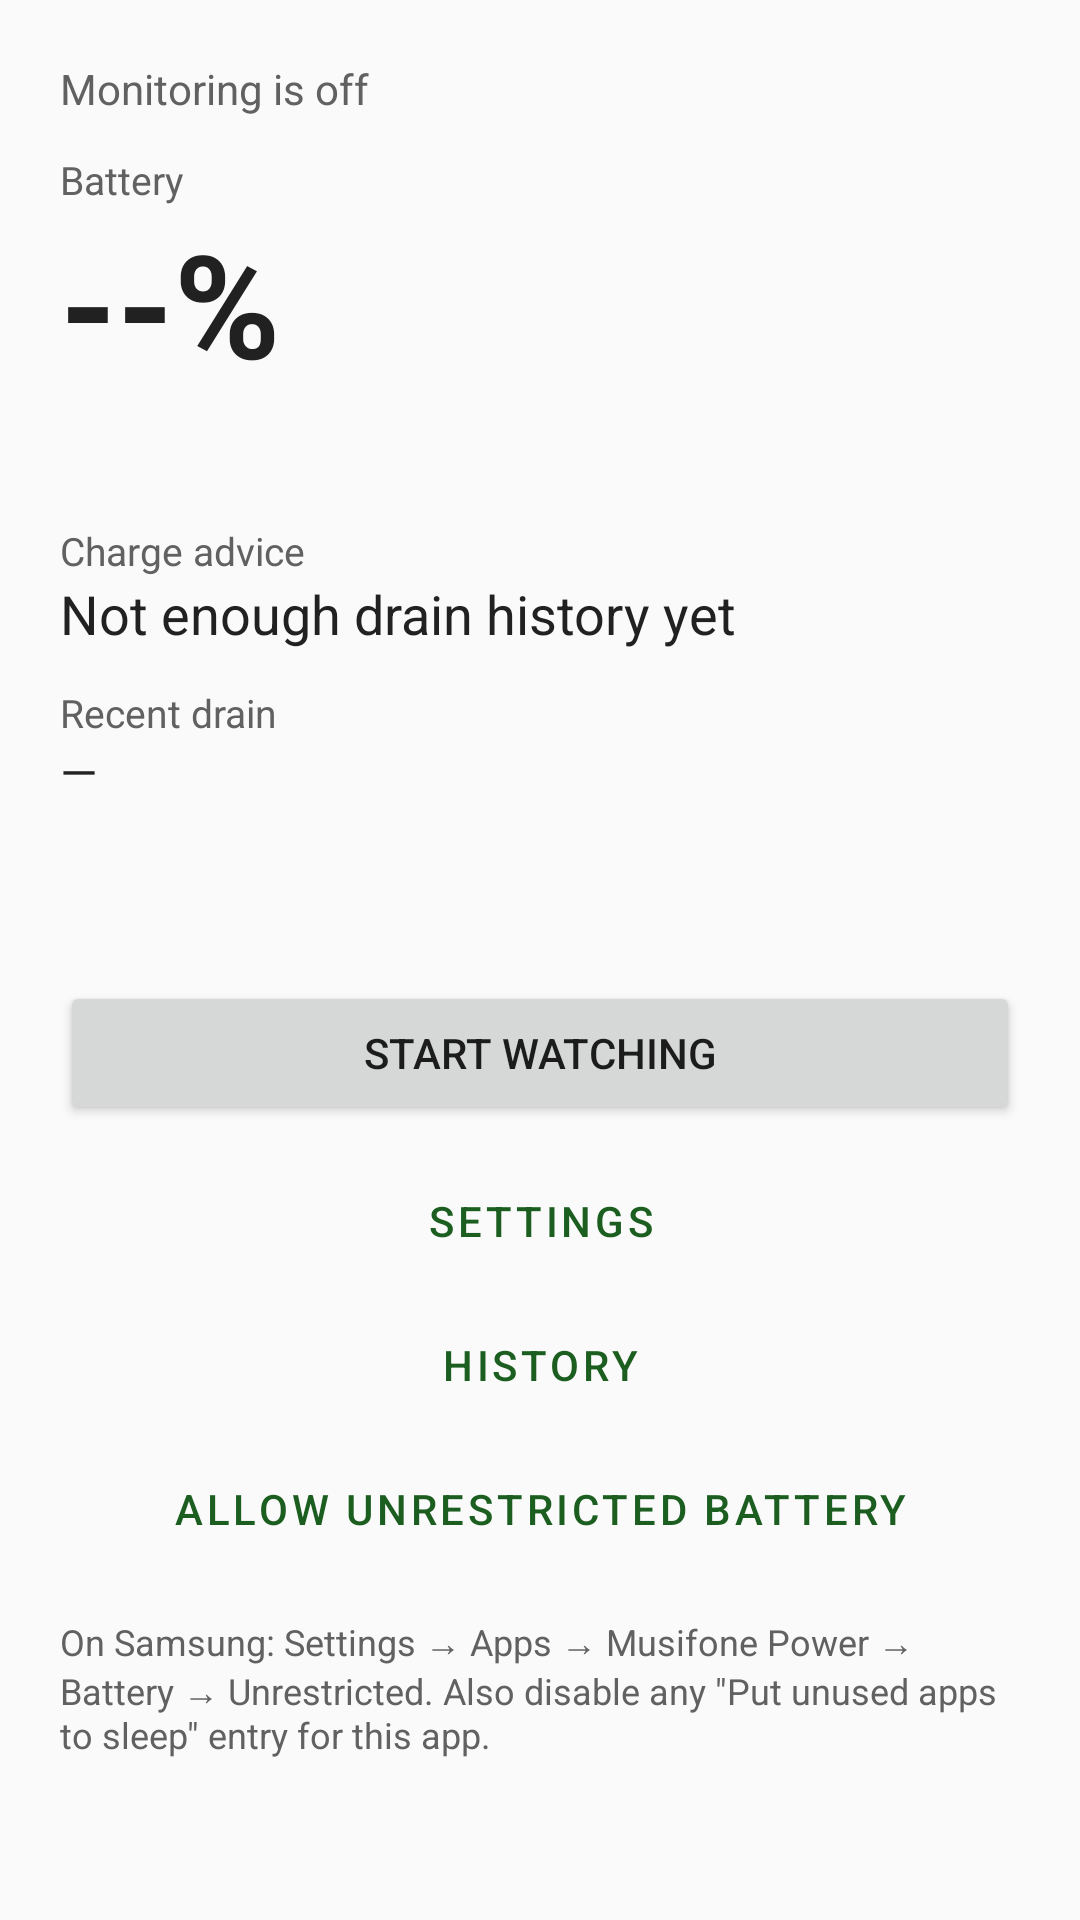

Produce the Android XML layout that renders to this screen, including the resource entries it uses.
<!-- AndroidManifest.xml: application theme Theme.MusifonePower -->
<!-- res/layout/activity_main.xml -->
<?xml version="1.0" encoding="utf-8"?>
<ScrollView xmlns:android="http://schemas.android.com/apk/res/android"
    android:layout_width="match_parent"
    android:layout_height="match_parent"
    android:fillViewport="true">

    <LinearLayout
        android:layout_width="match_parent"
        android:layout_height="wrap_content"
        android:orientation="vertical"
        android:padding="20dp">

        <TextView
            android:id="@+id/statusLabel"
            android:layout_width="match_parent"
            android:layout_height="wrap_content"
            android:text="@string/watching_off"
            android:textColor="@color/text_secondary"
            android:textSize="14sp" />

        <TextView
            android:layout_width="match_parent"
            android:layout_height="wrap_content"
            android:layout_marginTop="12dp"
            android:text="@string/label_level"
            android:textColor="@color/text_secondary"
            android:textSize="13sp" />

        <TextView
            android:id="@+id/batteryLevel"
            android:layout_width="match_parent"
            android:layout_height="wrap_content"
            android:text="--%"
            android:textColor="@color/text_primary"
            android:textSize="48sp"
            android:textStyle="bold" />

        <TextView
            android:id="@+id/batteryState"
            android:layout_width="match_parent"
            android:layout_height="wrap_content"
            android:textColor="@color/text_secondary"
            android:textSize="16sp" />

        <TextView
            android:layout_width="match_parent"
            android:layout_height="wrap_content"
            android:layout_marginTop="20dp"
            android:text="@string/label_prediction"
            android:textColor="@color/text_secondary"
            android:textSize="13sp" />

        <TextView
            android:id="@+id/predictionText"
            android:layout_width="match_parent"
            android:layout_height="wrap_content"
            android:text="@string/prediction_unknown"
            android:textColor="@color/text_primary"
            android:textSize="18sp" />

        <TextView
            android:layout_width="match_parent"
            android:layout_height="wrap_content"
            android:layout_marginTop="12dp"
            android:text="@string/label_drain_rate"
            android:textColor="@color/text_secondary"
            android:textSize="13sp" />

        <TextView
            android:id="@+id/drainRateText"
            android:layout_width="match_parent"
            android:layout_height="wrap_content"
            android:text="—"
            android:textColor="@color/text_primary"
            android:textSize="16sp" />

        <TextView
            android:id="@+id/thresholdsSummary"
            android:layout_width="match_parent"
            android:layout_height="wrap_content"
            android:layout_marginTop="16dp"
            android:textColor="@color/text_secondary"
            android:textSize="14sp" />

        <Button
            android:id="@+id/toggleMonitor"
            android:layout_width="match_parent"
            android:layout_height="wrap_content"
            android:layout_marginTop="24dp"
            android:text="@string/btn_start" />

        <Button
            android:id="@+id/openSettings"
            style="@style/Widget.MaterialComponents.Button.OutlinedButton"
            android:layout_width="match_parent"
            android:layout_height="wrap_content"
            android:layout_marginTop="8dp"
            android:text="@string/btn_settings" />

        <Button
            android:id="@+id/openHistory"
            style="@style/Widget.MaterialComponents.Button.TextButton"
            android:layout_width="match_parent"
            android:layout_height="wrap_content"
            android:text="@string/btn_history" />

        <Button
            android:id="@+id/batteryOpt"
            style="@style/Widget.MaterialComponents.Button.TextButton"
            android:layout_width="match_parent"
            android:layout_height="wrap_content"
            android:text="@string/btn_battery_opt" />

        <TextView
            android:layout_width="match_parent"
            android:layout_height="wrap_content"
            android:layout_marginTop="12dp"
            android:text="@string/samsung_hint"
            android:textColor="@color/text_secondary"
            android:textSize="12sp" />
    </LinearLayout>
</ScrollView>
<!-- resources referenced by this layout -->
<resources>
  <color name="text_primary">#212121</color>
  <color name="text_secondary">#616161</color>
  <string name="btn_battery_opt">Allow unrestricted battery</string>
  <string name="btn_history">History</string>
  <string name="btn_settings">Settings</string>
  <string name="btn_start">Start watching</string>
  <string name="label_drain_rate">Recent drain</string>
  <string name="label_level">Battery</string>
  <string name="label_prediction">Charge advice</string>
  <string name="prediction_unknown">Not enough drain history yet</string>
  <string name="samsung_hint">On Samsung: Settings → Apps → Musifone Power → Battery → Unrestricted. Also disable any \"Put unused apps to sleep\" entry for this app.</string>
  <string name="watching_off">Monitoring is off</string>
  <style name="Theme.MusifonePower" parent="Theme.MaterialComponents.Light.DarkActionBar">
          <item name="colorPrimary">@color/primary</item>
          <item name="colorPrimaryDark">@color/primary_dark</item>
          <item name="colorAccent">@color/accent</item>
          <item name="android:windowBackground">@color/background</item>
          <item name="android:statusBarColor">@color/primary_dark</item>
      </style>
  <color name="primary">#1B5E20</color>
  <color name="primary_dark">#0D3B12</color>
  <color name="accent">#FF8F00</color>
  <color name="background">#FAFAFA</color>
</resources>
